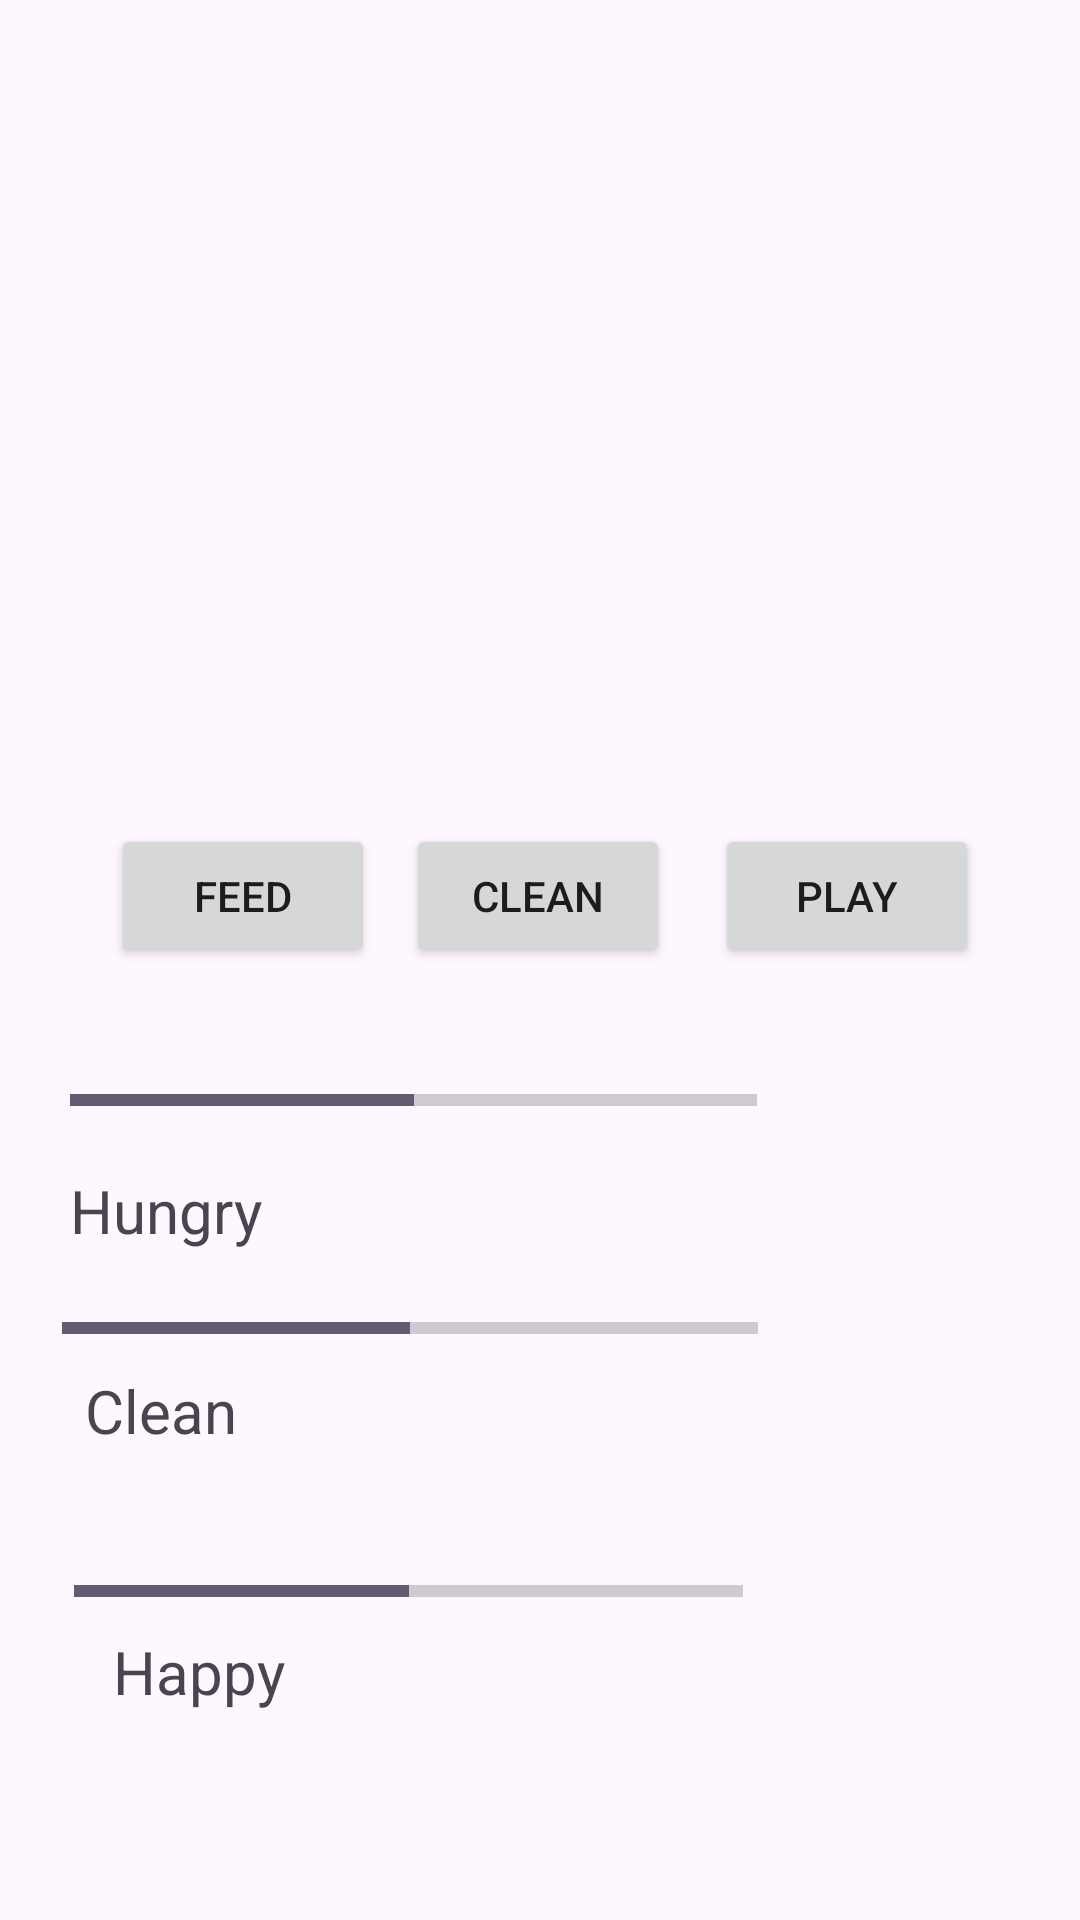

Layout XML and referenced resources for this Android screen:
<!-- AndroidManifest.xml: application theme Theme.Tamagotchiapp -->
<!-- res/layout/activity_main2.xml -->
<?xml version="1.0" encoding="utf-8"?>
<androidx.constraintlayout.widget.ConstraintLayout xmlns:android="http://schemas.android.com/apk/res/android"
    xmlns:app="http://schemas.android.com/apk/res-auto"
    xmlns:tools="http://schemas.android.com/tools"
    android:layout_width="match_parent"
    android:layout_height="match_parent"
    tools:context=".MainActivity2">


    <ImageView
        android:id="@+id/imageView"
        android:layout_width="216dp"
        android:layout_height="163dp"
        app:layout_constraintBottom_toBottomOf="parent"
        app:layout_constraintEnd_toEndOf="parent"
        app:layout_constraintHorizontal_bias="0.498"
        app:layout_constraintStart_toStartOf="parent"
        app:layout_constraintTop_toTopOf="parent"
        app:layout_constraintVertical_bias="0.15" />

    <Button
        android:id="@+id/Feedbutton"
        android:layout_width="wrap_content"
        android:layout_height="wrap_content"
        android:text="Feed"
        app:layout_constraintBottom_toBottomOf="parent"
        app:layout_constraintEnd_toEndOf="parent"
        app:layout_constraintHorizontal_bias="0.136"
        app:layout_constraintStart_toStartOf="parent"
        app:layout_constraintTop_toTopOf="parent"
        app:layout_constraintVertical_bias="0.464" />

    <Button
        android:id="@+id/Cleanbutton"
        android:layout_width="wrap_content"
        android:layout_height="wrap_content"
        android:text="Clean"
        app:layout_constraintBottom_toBottomOf="parent"
        app:layout_constraintEnd_toEndOf="parent"
        app:layout_constraintHorizontal_bias="0.498"
        app:layout_constraintStart_toStartOf="parent"
        app:layout_constraintTop_toTopOf="parent"
        app:layout_constraintVertical_bias="0.464" />

    <Button
        android:id="@+id/Playbutton"
        android:layout_width="wrap_content"
        android:layout_height="wrap_content"
        android:text="Play"
        app:layout_constraintBottom_toBottomOf="parent"
        app:layout_constraintEnd_toEndOf="parent"
        app:layout_constraintHorizontal_bias="0.876"
        app:layout_constraintStart_toStartOf="parent"
        app:layout_constraintTop_toTopOf="parent"
        app:layout_constraintVertical_bias="0.464" />

    <ProgressBar
        android:id="@+id/Feedbar"
        style="?android:attr/progressBarStyleHorizontal"
        android:layout_width="229dp"
        android:layout_height="33dp"
        android:progress="50"
        app:layout_constraintBottom_toBottomOf="parent"
        app:layout_constraintEnd_toEndOf="@+id/Playbutton"
        app:layout_constraintHorizontal_bias="0.239"
        app:layout_constraintStart_toStartOf="parent"
        app:layout_constraintTop_toTopOf="parent"
        app:layout_constraintVertical_bias="0.577" />

    <ProgressBar
        android:id="@+id/Cleanbar"
        style="?android:attr/progressBarStyleHorizontal"
        android:layout_width="232dp"
        android:layout_height="18dp"
        android:progress="50"
        app:layout_constraintBottom_toBottomOf="parent"
        app:layout_constraintEnd_toEndOf="parent"
        app:layout_constraintHorizontal_bias="0.162"
        app:layout_constraintStart_toStartOf="parent"
        app:layout_constraintTop_toTopOf="parent"
        app:layout_constraintVertical_bias="0.697" />

    <ProgressBar
        android:id="@+id/Playbar"
        style="?android:attr/progressBarStyleHorizontal"
        android:layout_width="223dp"
        android:layout_height="17dp"
        android:progress="50"
        app:layout_constraintBottom_toBottomOf="parent"
        app:layout_constraintEnd_toEndOf="parent"
        app:layout_constraintHorizontal_bias="0.18"
        app:layout_constraintStart_toStartOf="parent"
        app:layout_constraintTop_toTopOf="parent"
        app:layout_constraintVertical_bias="0.838" />

    <TextView
        android:id="@+id/textView"
        android:layout_width="141dp"
        android:layout_height="26dp"
        android:text="Hungry"
        android:textSize="20sp"
        app:layout_constraintBottom_toBottomOf="parent"
        app:layout_constraintEnd_toEndOf="parent"
        app:layout_constraintHorizontal_bias="0.107"
        app:layout_constraintStart_toStartOf="parent"
        app:layout_constraintTop_toTopOf="parent"
        app:layout_constraintVertical_bias="0.635" />

    <TextView
        android:id="@+id/textView2"
        android:layout_width="96dp"
        android:layout_height="27dp"
        android:text="Clean"
        android:textSize="20sp"
        app:layout_constraintBottom_toBottomOf="parent"
        app:layout_constraintEnd_toEndOf="parent"
        app:layout_constraintHorizontal_bias="0.107"
        app:layout_constraintStart_toStartOf="parent"
        app:layout_constraintTop_toTopOf="parent"
        app:layout_constraintVertical_bias="0.745" />

    <TextView
        android:id="@+id/textView3"
        android:layout_width="wrap_content"
        android:layout_height="wrap_content"
        android:text="Happy"
        android:textSize="20sp"
        app:layout_constraintBottom_toBottomOf="parent"
        app:layout_constraintEnd_toEndOf="parent"
        app:layout_constraintHorizontal_bias="0.124"
        app:layout_constraintStart_toStartOf="parent"
        app:layout_constraintTop_toTopOf="parent"
        app:layout_constraintVertical_bias="0.887" />

</androidx.constraintlayout.widget.ConstraintLayout>
<!-- resources referenced by this layout -->
<resources>
  <style name="Theme.Tamagotchiapp" parent="Base.Theme.Tamagotchiapp" />
  <style name="Base.Theme.Tamagotchiapp" parent="Theme.Material3.DayNight.NoActionBar">
          
          
      </style>
</resources>
